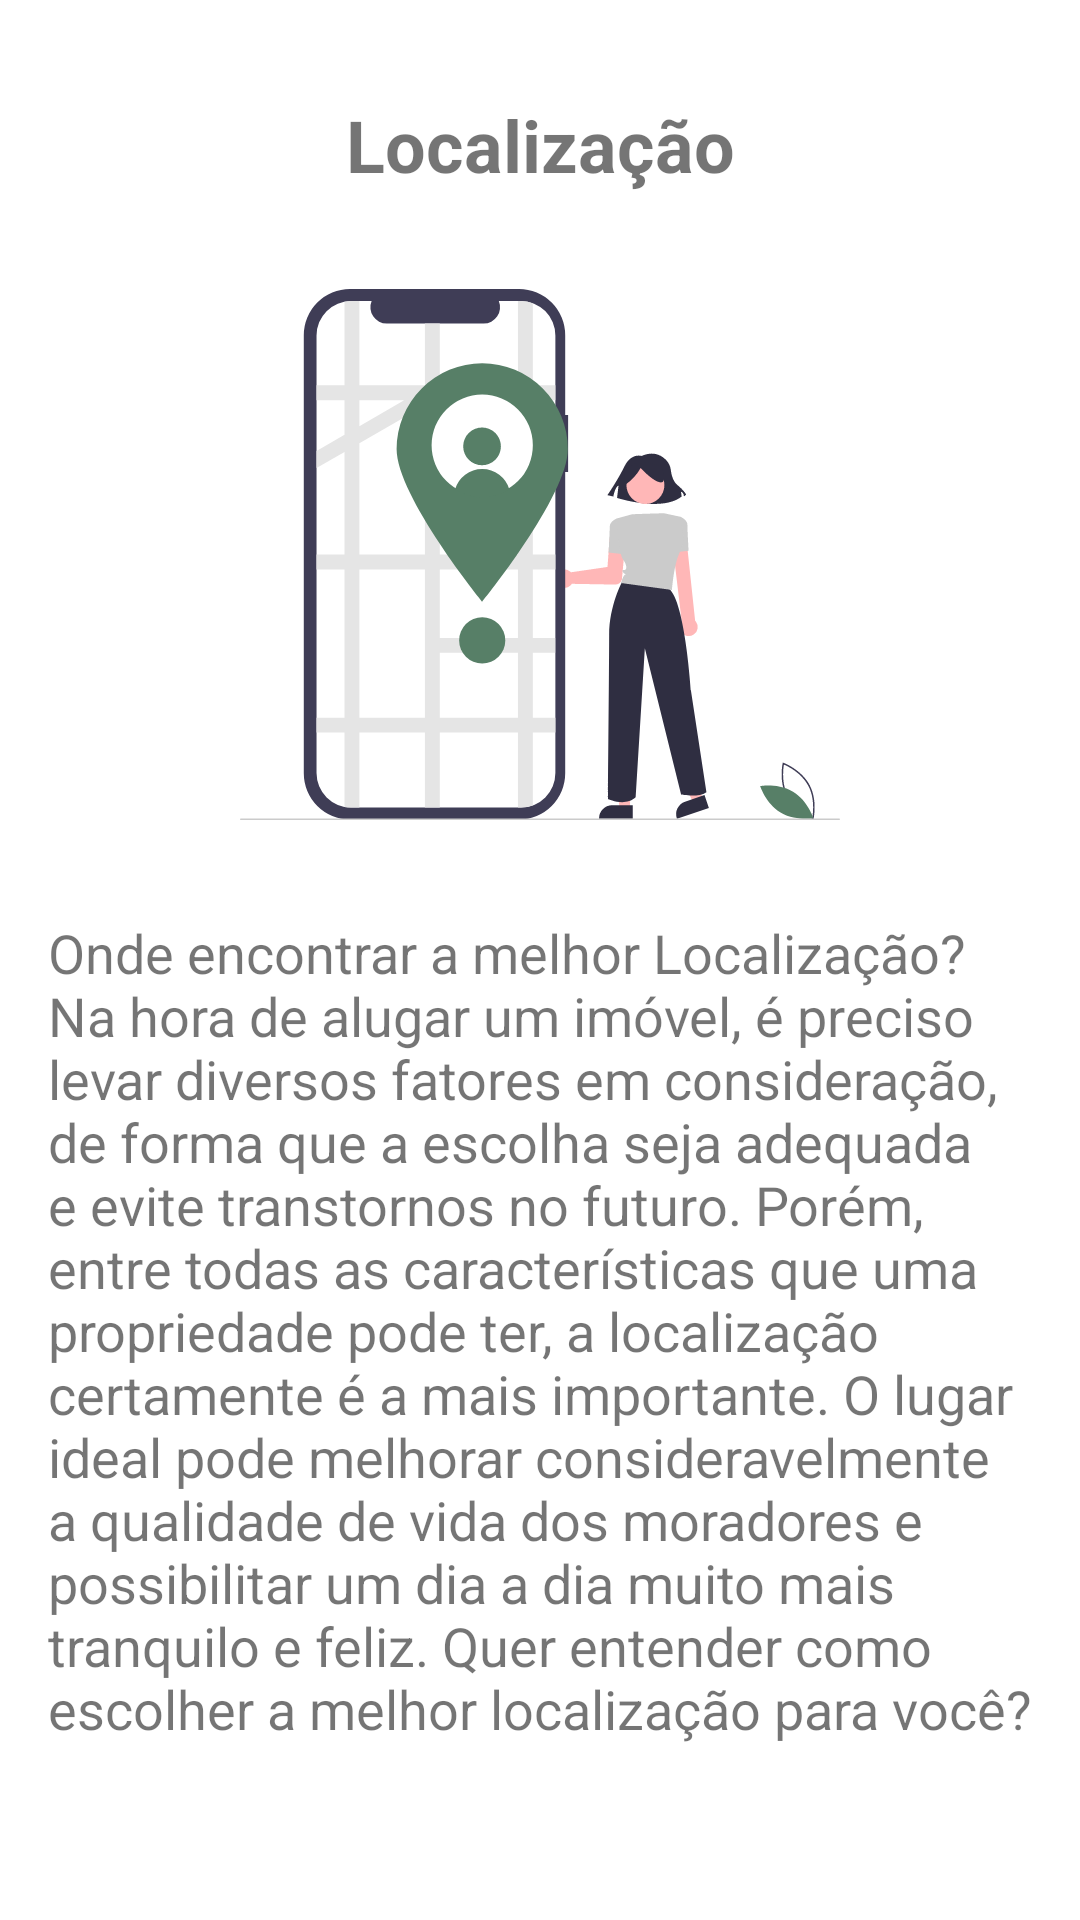

This screen was rendered from an Android layout file. Write that file and the resources it references.
<!-- AndroidManifest.xml: application theme Theme.NovoTesteFragments -->
<!-- res/layout/fragment_detail.xml -->
<?xml version="1.0" encoding="utf-8"?>
<ScrollView
    xmlns:android="http://schemas.android.com/apk/res/android"
    xmlns:app="http://schemas.android.com/apk/res-auto"
    xmlns:tools="http://schemas.android.com/tools"
    android:fillViewport="true"
    android:layout_width="match_parent"
    android:layout_height="match_parent">

    <androidx.constraintlayout.widget.ConstraintLayout
        android:padding="16dp"
        android:layout_width="match_parent"
        android:layout_height="wrap_content">

        <TextView
            android:id="@+id/name"
            android:layout_width="wrap_content"
            android:layout_height="wrap_content"
            android:text="@string/titulo_principal"
            android:textSize="24sp"
            android:textStyle="bold"
            android:layout_marginTop="16dp"
            app:layout_constraintEnd_toEndOf="parent"
            app:layout_constraintStart_toStartOf="parent"
            app:layout_constraintTop_toTopOf="parent" />

        <ImageView
            android:id="@+id/image"
            android:layout_width="wrap_content"
            android:layout_height="wrap_content"
            android:layout_marginTop="32dp"
            android:src="@drawable/ic_tela_localizacao"
            app:layout_constraintEnd_toEndOf="parent"
            app:layout_constraintStart_toStartOf="parent"
            app:layout_constraintTop_toBottomOf="@+id/name"
            android:contentDescription="@null" />

        <TextView
            android:id="@+id/description"
            android:layout_width="wrap_content"
            android:layout_height="wrap_content"
            android:text="@string/text_descricao"
            android:textSize="18sp"
            android:layout_marginTop="32dp"
            app:layout_constraintEnd_toEndOf="parent"
            app:layout_constraintStart_toStartOf="parent"
            app:layout_constraintTop_toBottomOf="@+id/image" />


    </androidx.constraintlayout.widget.ConstraintLayout>

</ScrollView>
<!-- resources referenced by this layout -->
<resources>
  <!-- drawable ic_tela_localizacao: vector/xml drawable (drawable, 6319 chars, omitted) -->
  <string name="text_descricao">Onde encontrar a melhor Localização? Na hora de alugar um imóvel, é preciso levar diversos fatores em consideração, de forma que a escolha seja adequada e evite transtornos no futuro. Porém, entre todas as características que uma propriedade pode ter, a localização certamente é a mais importante. O lugar ideal pode melhorar consideravelmente a qualidade de vida dos moradores e possibilitar um dia a dia muito mais tranquilo e feliz. Quer entender como escolher a melhor localização para você?</string>
  <string name="titulo_principal">Localização</string>
  <style name="Theme.NovoTesteFragments" parent="Theme.MaterialComponents.DayNight.DarkActionBar">
          
          <item name="colorPrimary">@color/purple_500</item>
          <item name="colorPrimaryVariant">@color/purple_700</item>
          <item name="colorOnPrimary">@color/white</item>
          
          <item name="colorSecondary">@color/teal_200</item>
          <item name="colorSecondaryVariant">@color/teal_700</item>
          <item name="colorOnSecondary">@color/black</item>
          
          <item name="android:statusBarColor" tools:targetApi="l">?attr/colorPrimaryVariant</item>
          
      </style>
  <!-- not gathered from this repository: default colours our renderer supplied (Android Studio template values) -->
  <color name="purple_500">#FF6200EE</color>
  <color name="purple_700">#FF3700B3</color>
  <color name="teal_200">#FF03DAC5</color>
  <color name="teal_700">#FF018786</color>
  <color name="black">#FF000000</color>
  <color name="white">#FFFFFFFF</color>
</resources>
